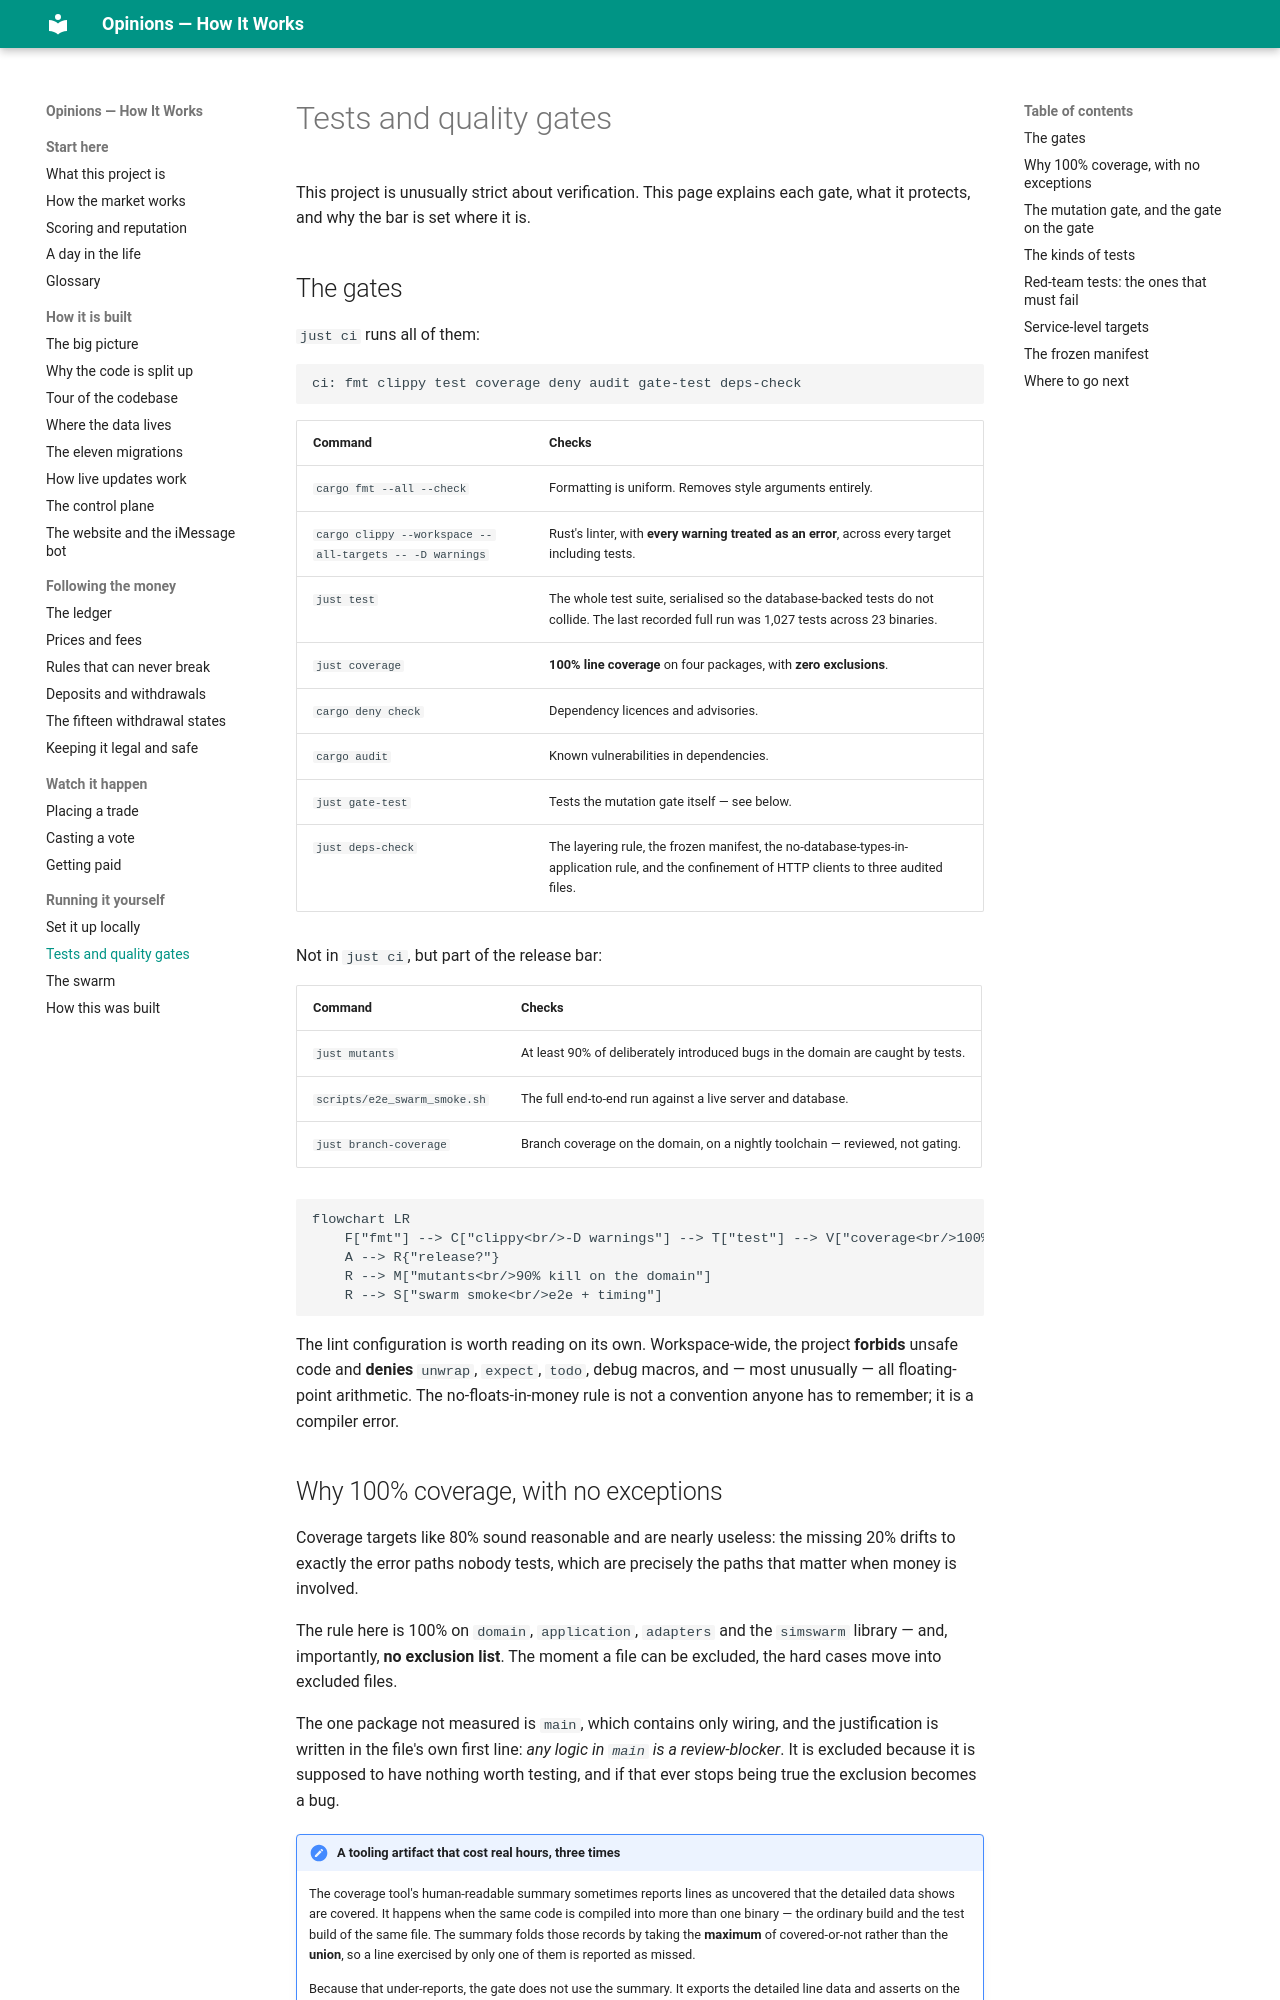

repository: mrrobot-ec/opinions · page: running/tests-and-gates/index.html · generator: mkdocs

# Tests and quality gates

This project is unusually strict about verification. This page explains each gate, what it
protects, and why the bar is set where it is.

## The gates

`just ci` runs all of them:

```
ci: fmt clippy test coverage deny audit gate-test deps-check
```

| Command | Checks |
|---|---|
| `cargo fmt --all --check` | Formatting is uniform. Removes style arguments entirely. |
| `cargo clippy --workspace --all-targets -- -D warnings` | Rust's linter, with **every warning treated as an error**, across every target including tests. |
| `just test` | The whole test suite, serialised so the database-backed tests do not collide. The last recorded full run was 1,027 tests across 23 binaries. |
| `just coverage` | **100% line coverage** on four packages, with **zero exclusions**. |
| `cargo deny check` | Dependency licences and advisories. |
| `cargo audit` | Known vulnerabilities in dependencies. |
| `just gate-test` | Tests the mutation gate itself — see below. |
| `just deps-check` | The layering rule, the frozen manifest, the no-database-types-in-application rule, and the confinement of HTTP clients to three audited files. |

Not in `just ci`, but part of the release bar:

| Command | Checks |
|---|---|
| `just mutants` | At least 90% of deliberately introduced bugs in the domain are caught by tests. |
| `scripts/e2e_swarm_smoke.sh` | The full end-to-end run against a live server and database. |
| `just branch-coverage` | Branch coverage on the domain, on a nightly toolchain — reviewed, not gating. |

```mermaid
flowchart LR
    F["fmt"] --> C["clippy<br/>-D warnings"] --> T["test"] --> V["coverage<br/>100%, no exclusions"] --> D["deny + audit<br/>licences, advisories"] --> G["gate-test<br/>tests the gate itself"] --> A["deps-check<br/>layering + frozen manifest"]
    A --> R{"release?"}
    R --> M["mutants<br/>90% kill on the domain"]
    R --> S["swarm smoke<br/>e2e + timing"]
```

The lint configuration is worth reading on its own. Workspace-wide, the project **forbids**
unsafe code and **denies** `unwrap`, `expect`, `todo`, debug macros, and — most unusually —
all floating-point arithmetic. The no-floats-in-money rule is not a convention anyone has to
remember; it is a compiler error.
